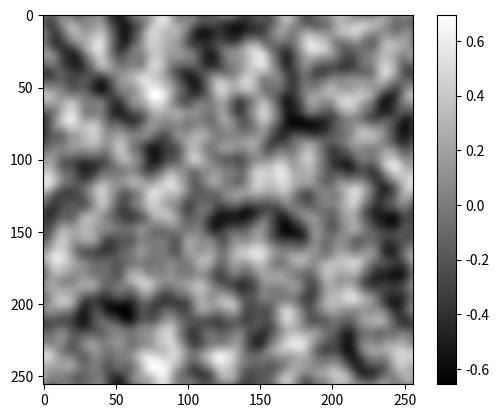

This chart was generated by the following Python code:
import random
import math
from PIL import Image
import numpy as np


    
def noise(freq,octs,size):
    #setup randomized hash table of directions
    perm = np.arange(size)
    np.random.shuffle(perm)
    perm = np.concatenate([perm,perm])
    dirs = [(math.cos(a * 2.0 * math.pi / size),
             math.sin(a * 2.0 * math.pi / size))
             for a in range(size)]
    dirs = np.array(dirs)

    valFBM = np.zeros((size,size))
    for o in range(octs):
        per = int(size*freq*2**o)
        val = np.zeros((size,size))
        X = np.arange(size)* 2**o
        X = X.reshape(size,1)
        Y = np.arange(size) * 2**o
        Y = Y.reshape(1,size)
        floatX = X*freq
        floatY = Y*freq
        intX = floatX.astype(np.int32)
        intY = floatY.astype(np.int32)
        for i in range(2):
            for j in range(2):
                gridX,gridY = intX+i, intY+j
                distX, distY = abs(floatX-gridX), abs(floatY-gridY) #distX, distY must never get larger than 1
                
                polyX = 1 - 6*distX**5 + 15*distX**4 - 10*distX**3
                polyY = 1 - 6*distY**5 + 15*distY**4 - 10*distY**3
                
                hashed = perm[perm[gridX%per] + gridY%per]
                grad = (floatX-gridX)*dirs[hashed,0] + (floatY-gridY)*dirs[hashed,1]
                val+=polyX * polyY * grad 
        
        valFBM += 0.5**o * val
        
    return valFBM


def test_perlin(size = 256,display=True,freq=1/32.0, octs= 2):
    data=noise(freq, octs,size)
    
    if display:
        from matplotlib import pyplot as plt
        plt.imshow(data,cmap='gray')
        plt.colorbar()
        plt.show()

if __name__ == '__main__':
    test_perlin(size=256,display=True)
